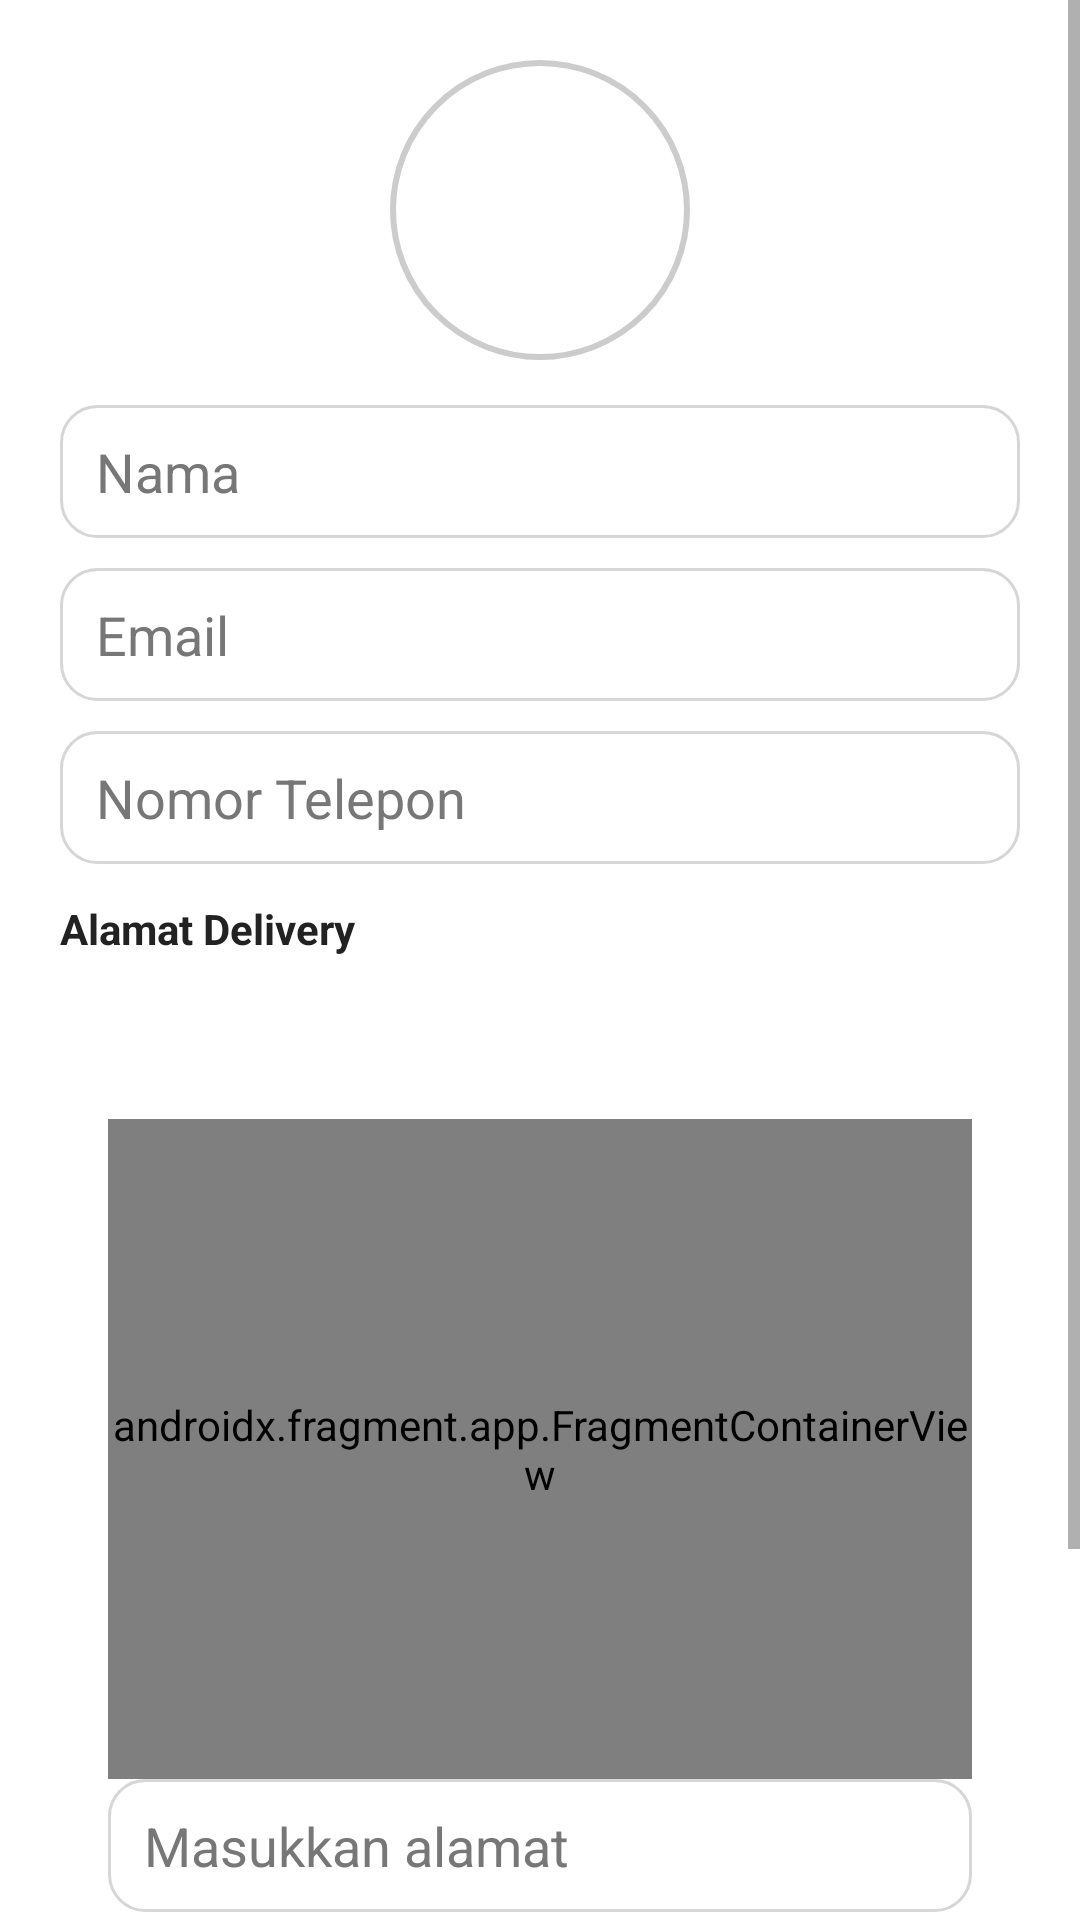

Produce the Android XML layout that renders to this screen, including the resource entries it uses.
<!-- AndroidManifest.xml: application theme Theme.BaksoManagementAdmin -->
<!-- res/layout/dialog_edit_profile.xml -->
<?xml version="1.0" encoding="utf-8"?>
<ScrollView xmlns:android="http://schemas.android.com/apk/res/android"
    android:layout_width="match_parent"
    android:layout_height="match_parent"
    android:fillViewport="true"
    android:background="@drawable/bg_dialog_edit">

    <LinearLayout
        android:layout_width="match_parent"
        android:layout_height="wrap_content"
        android:orientation="vertical"
        android:padding="20dp">

        <ImageView
            android:id="@+id/imgProfileEdit"
            android:layout_width="100dp"
            android:layout_height="100dp"
            android:layout_gravity="center"
            android:background="@drawable/profile_circle_bg"
            android:padding="8dp"
            android:src="@drawable/ic_account_"
            android:layout_marginBottom="15dp" />

        <EditText
            android:id="@+id/etNama"
            android:layout_width="match_parent"
            android:layout_height="wrap_content"
            android:hint="Nama"
            android:background="@drawable/bg_edittextprofile"
            android:textColor="@color/setting_text"
            android:textColorHint="@color/text_secondary"
            android:layout_marginBottom="10dp"/>

        <EditText
            android:id="@+id/etEmail"
            android:layout_width="match_parent"
            android:layout_height="wrap_content"
            android:hint="Email"
            android:background="@drawable/bg_edittextprofile"
            android:textColor="@color/setting_text"
            android:textColorHint="@color/text_secondary"
            android:layout_marginBottom="10dp"/>

        <EditText
            android:id="@+id/etPhone"
            android:layout_width="match_parent"
            android:layout_height="wrap_content"
            android:hint="Nomor Telepon"
            android:background="@drawable/bg_edittextprofile"
            android:textColor="@color/setting_text"
            android:textColorHint="@color/text_secondary"/>

        <TextView
            android:layout_width="wrap_content"
            android:layout_height="wrap_content"
            android:layout_marginTop="12dp"
            android:text="Alamat Delivery"
            android:textStyle="bold"
            android:textColor="@color/setting_text" />

        <LinearLayout
            android:layout_width="match_parent"
            android:layout_height="wrap_content"
            android:layout_marginTop="30dp"
            android:background="@drawable/card_background"
            android:orientation="vertical"
            android:padding="16dp">

            <androidx.fragment.app.FragmentContainerView
                android:id="@+id/mapContainerEdit"
                android:name="com.google.android.gms.maps.SupportMapFragment"
                android:layout_width="match_parent"
                android:layout_height="220dp"
                android:layout_marginTop="8dp" />

            <EditText
                android:id="@+id/etAlamatEdit"
                android:layout_width="match_parent"
                android:layout_height="wrap_content"
                android:layout_marginBottom="8dp"
                android:hint="Masukkan alamat"
                android:background="@drawable/bg_edittextprofile"
                android:textColor="@color/setting_text"
                android:textColorHint="@color/text_secondary" />

            <Button
                android:id="@+id/btnGunakanLokasiEdit"
                android:layout_width="match_parent"
                android:layout_height="wrap_content"
                android:text="Gunakan Lokasi Saya"
                android:textSize="18sp"
                android:textStyle="bold"
                android:textColor="@android:color/white"
                android:backgroundTint="@color/red" />

        </LinearLayout>

        <Button
            android:id="@+id/btnSave"
            android:layout_width="match_parent"
            android:layout_height="wrap_content"
            android:layout_marginTop="16dp"
            android:text="Save"
            android:textSize="18sp"
            android:textStyle="bold"
            android:textColor="@android:color/white"
            android:backgroundTint="@color/red" />

    </LinearLayout>

</ScrollView>
<!-- resources referenced by this layout -->
<resources>
  <color name="red">#FFD50000</color>
  <color name="setting_text">#222222</color>
  <color name="text_secondary">#777777</color>
  <!-- drawable bg_dialog_edit (drawable) -->
  <shape xmlns:android="http://schemas.android.com/apk/res/android">
      <solid android:color="@color/setting_card"/>
  </shape>
  <!-- drawable bg_edittextprofile (drawable) -->
  <?xml version="1.0" encoding="utf-8"?>
  <shape xmlns:android="http://schemas.android.com/apk/res/android">
      <solid android:color="@color/input_bg"/>
  
      <stroke
          android:width="1dp"
          android:color="@color/input_border"/>
  
      <corners android:radius="12dp"/>
  
      <padding
          android:left="12dp"
          android:right="12dp"
          android:top="10dp"
          android:bottom="10dp"/>
  
  </shape>
  <!-- drawable profile_circle_bg (drawable) -->
  <shape xmlns:android="http://schemas.android.com/apk/res/android">
      <solid android:color="#FFFFFF"/>
      <corners android:radius="100dp"/>
      <stroke
          android:width="2dp"
          android:color="#CCCCCC"/>
  </shape>
  <style name="Theme.BaksoManagementAdmin" parent="Theme.AppCompat.Light.NoActionBar" />
  <color name="setting_card">#FFFFFF</color>
  <color name="input_bg">#FFFFFF</color>
  <color name="input_border">#D6D6D6</color>
</resources>
